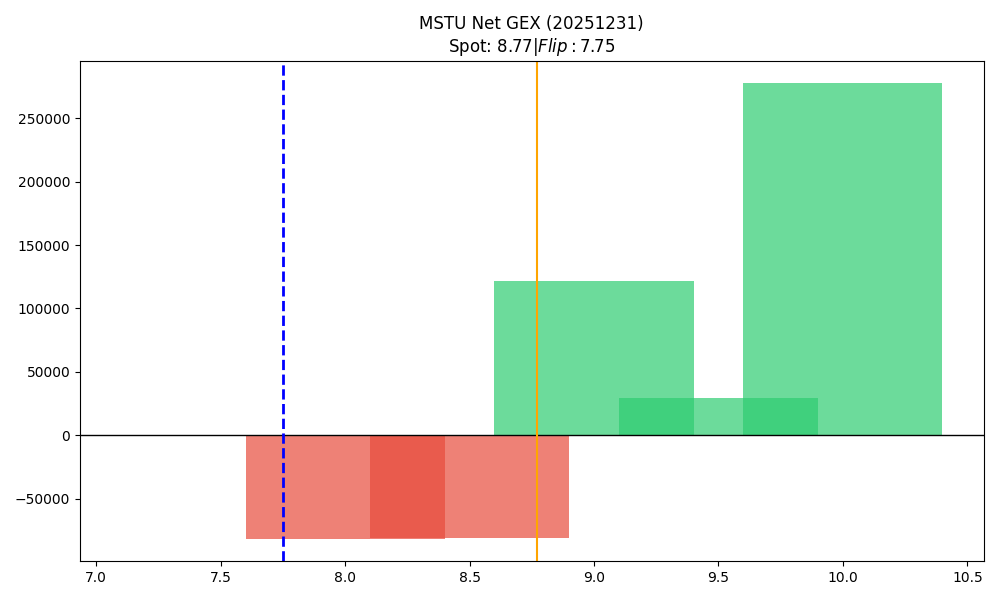

Values plotted in this chart, from the file beside it:
strike, call_gex, put_gex, net_gex
7.5, 0.0, 0.0, 0.0
8.0, 32353, 113917, -81565
8.5, 33598, 114688, -81090
9.0, 301875, 180332, 121543
9.5, 56494, 27385, 29109
10.0, 303075, 25450, 277626
